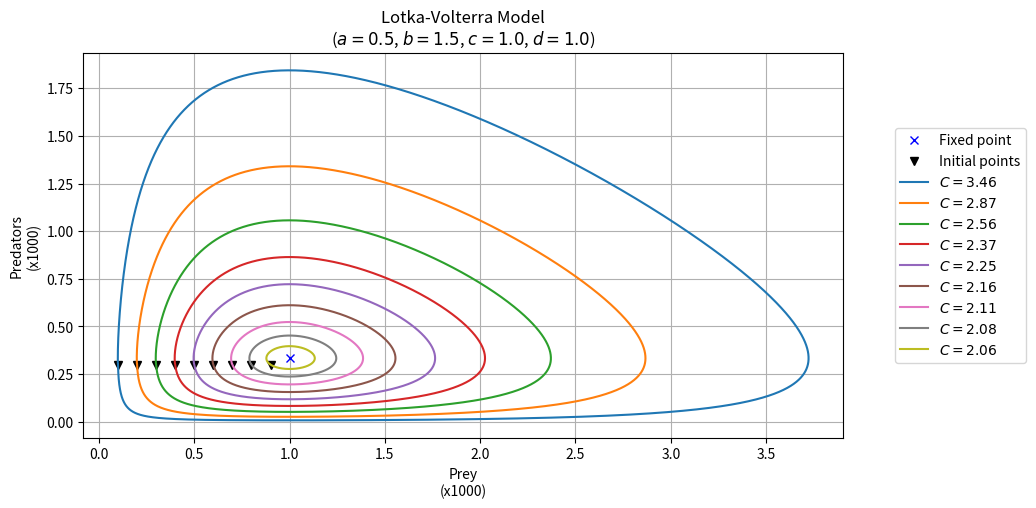

This chart was generated by the following Python code:
import matplotlib.pyplot as plt
from numpy import arange, repeat
from math import log

a = 0.5
b = 1.5
c = 1
d = 1
dt = 0.001

x0 = d/c
y0 = a/b

X0 = arange(0.1,x0,0.1)
Y0 = repeat(round(y0,1),len(X0))

plt.figure(figsize=(15,5))
plt.subplot(111).set_aspect('equal')
plt.plot(x0,y0,'xb',label='Fixed point')
plt.plot(X0,Y0,'vk',label='Initial points')
plt.grid()

for x,y in zip(X0,Y0):
	X = [x]
	Y = [y]
	while len(X)<1/dt or (X[0]-X[-1])**2 + (Y[0]-Y[-1])**2 > dt/10:
		dx = a*x - b*x*y
		dy = d*x*y - c*y
		x += dx*dt
		y += dy*dt
		X.append(x)
		Y.append(y)
	plt.plot(X,Y,'-',label=f"$C={d*x-c*log(x)+b*y-a*log(y):.2f}$")

plt.xlabel('Prey\n(x1000)')
plt.ylabel('Predators\n(x1000)')
plt.legend(loc="center right",bbox_to_anchor=(1.25,0.5))
plt.title(f"Lotka-Volterra Model\n($a={a:.1f}$, $b={b:.1f}$, $c={c:.1f}$, $d={d:.1f}$)")

plt.show()
